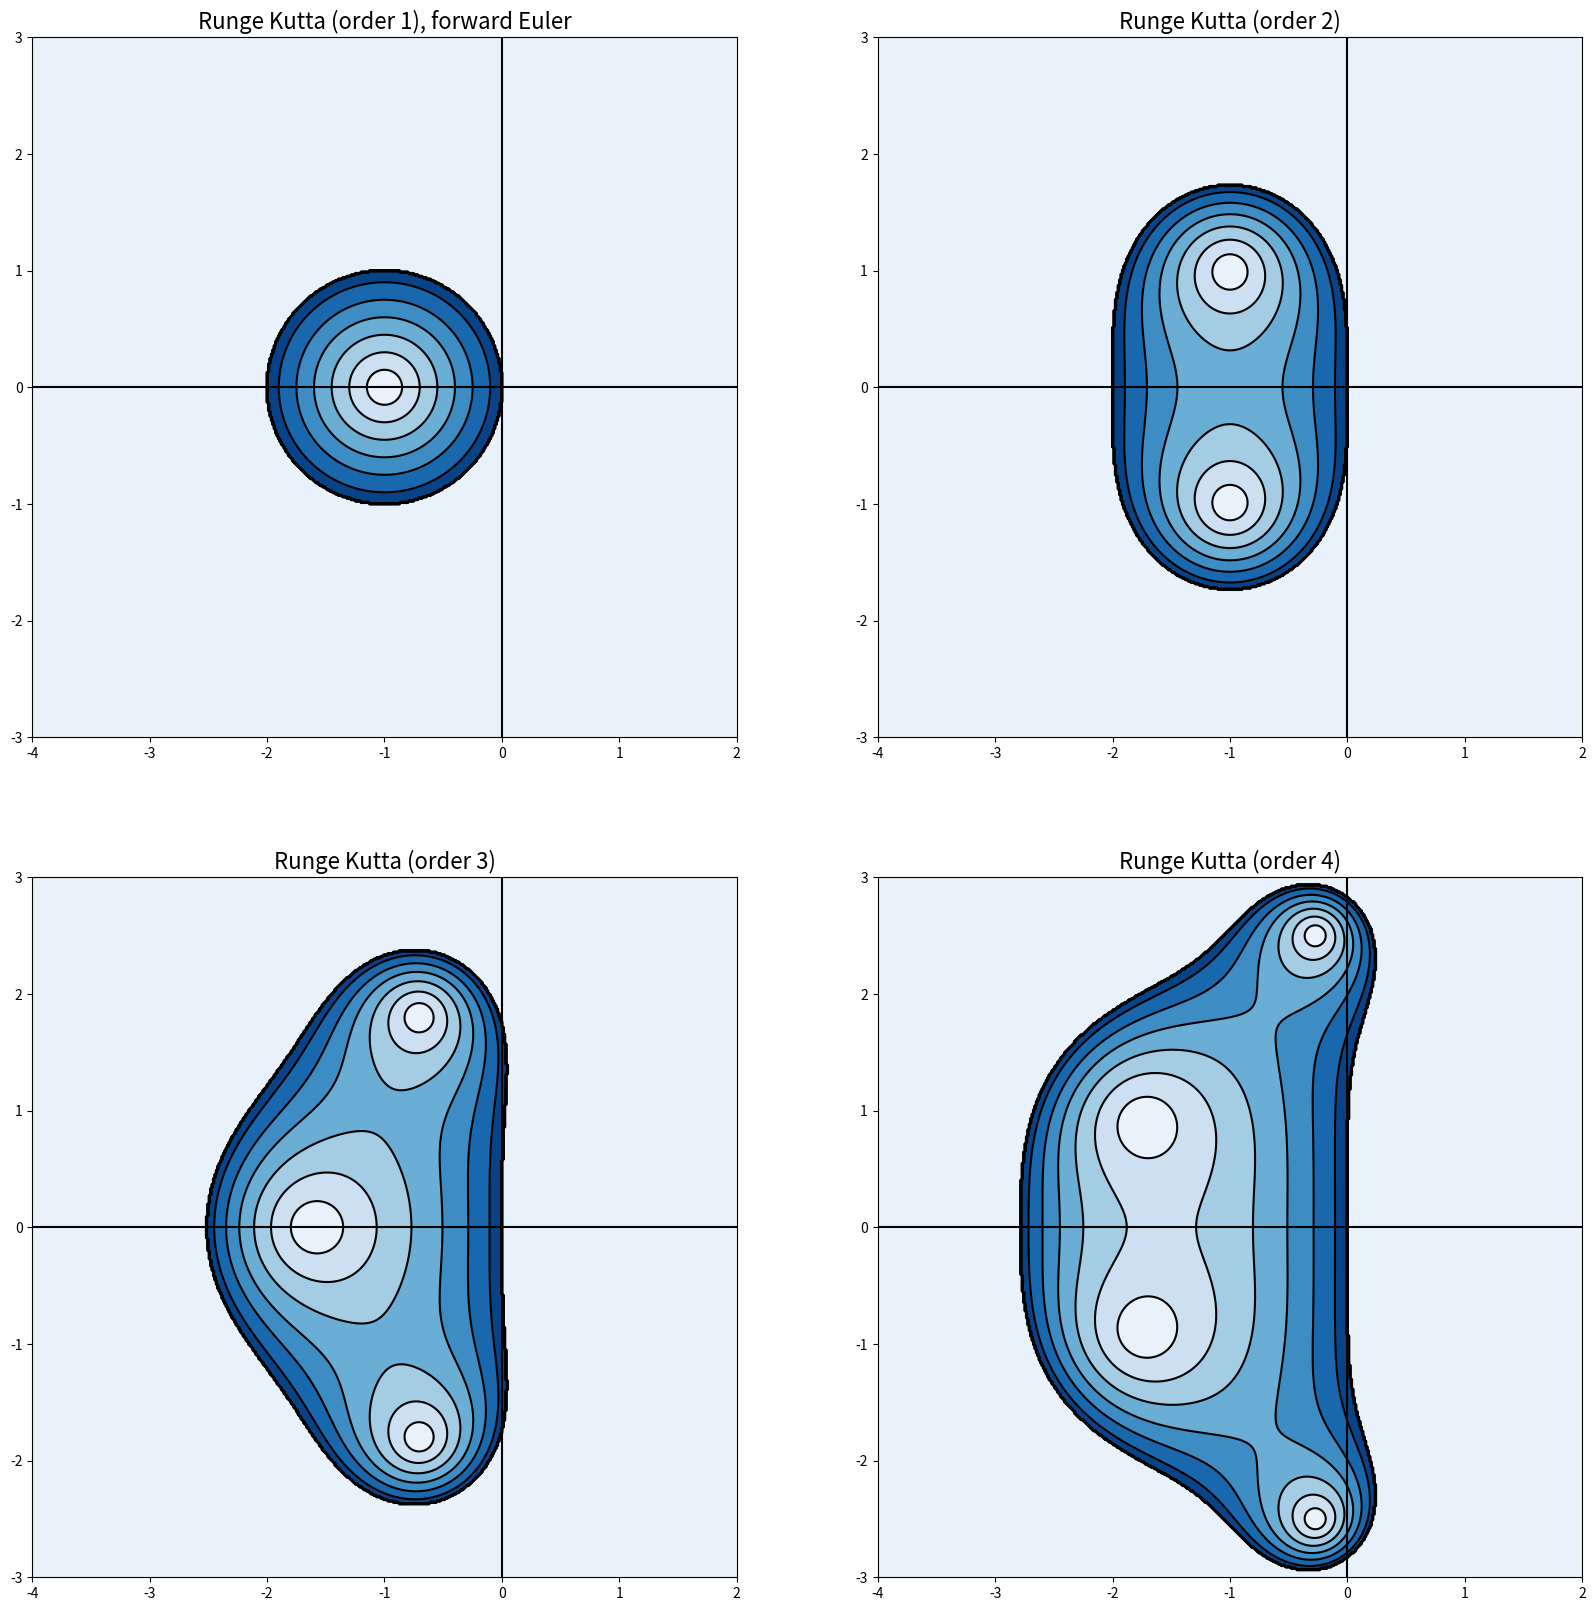
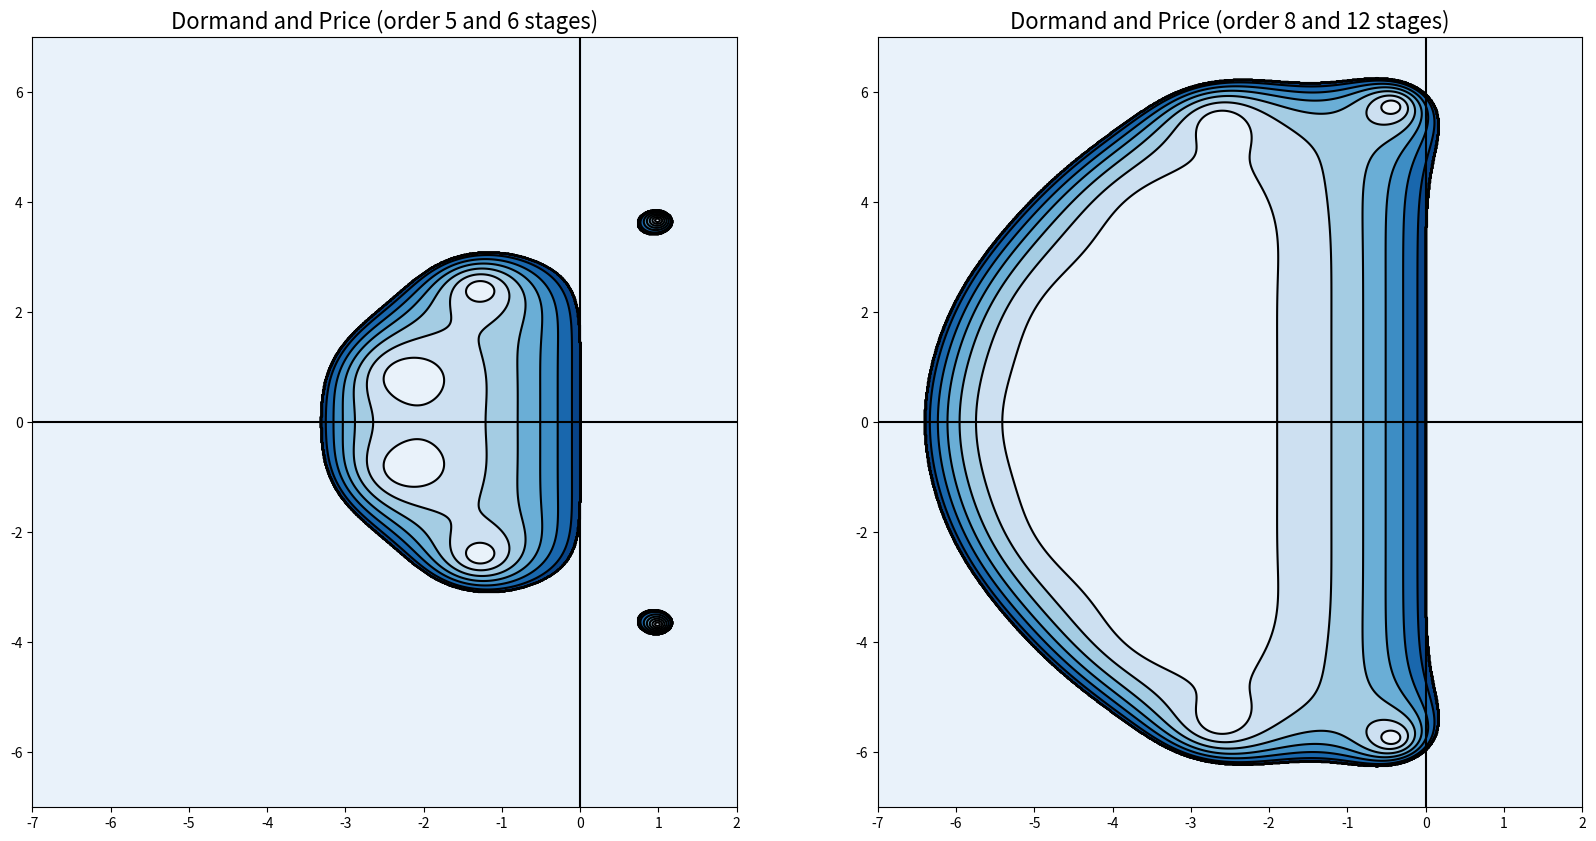

Write the Python code that produced these figures, in order.
import numpy as np
import matplotlib.pyplot as plt

x = np.linspace(-4, 2, 500)
y = np.linspace(-3, 3, 500)

z = x + 1j*y[:, np.newaxis]

fig_rk, ((ax1, ax2), (ax3, ax4)) = plt.subplots(2, 2, figsize=(20, 20))

# forward euler
euler = z + 1
output_euler = np.zeros_like(z, dtype = np.double)
mask = np.abs(euler)<=1
output_euler[mask] = np.abs(euler[mask])

plt.subplot(2, 2, 1)
plt.title('Runge Kutta (order 1), forward Euler', fontsize=16)
ax1 = fig_rk.gca()
ax1.axvline(x=0, color='k')
ax1.axhline(y=0, color='k')
ax1.contourf(x, y, output_euler, cmap='Blues')
ax1.contour(x, y, output_euler, colors='k')

# RK2
rk2 = z + z**2/2 + 1
output_rk2 = np.zeros_like(z, dtype = np.double)
mask = np.abs(rk2)<=1
output_rk2[mask] = np.abs(rk2[mask])

plt.subplot(2, 2, 2)
plt.title('Runge Kutta (order 2)', fontsize=16)
ax2 = fig_rk.gca()
ax2.axvline(x=0, color='k')
ax2.axhline(y=0, color='k')
ax2.contour(x, y, output_rk2, colors='k')
ax2.contourf(x, y, output_rk2, cmap='Blues')

# RK3
rk3 = z + z**2/2 + z**3/6 + 1
output_rk3 = np.zeros_like(z, dtype = np.double)
mask = np.abs(rk3)<=1
output_rk3[mask] = np.abs(rk3[mask])

plt.subplot(2, 2, 3)
plt.title('Runge Kutta (order 3)', fontsize=16)
ax3 = fig_rk.gca()
ax3.axvline(x=0, color='k')
ax3.axhline(y=0, color='k')
ax3.contourf(x, y, output_rk3, cmap='Blues')
ax3.contour(x, y, output_rk3, colors='k')

# RK4
rk4 = z + z**2/2 + z**3/6 + z**4/24 + 1
output_rk4 = np.zeros_like(z, dtype = np.double)
mask = np.abs(rk4)<=1
output_rk4[mask] = np.abs(rk4[mask])

plt.subplot(2, 2, 4)
plt.title('Runge Kutta (order 4)', fontsize=16)
ax4 = fig_rk.gca()
ax4.axvline(x=0, color='k')
ax4.axhline(y=0, color='k')
ax4.contourf(x, y, output_rk4, cmap='Blues')
ax4.contour(x, y, output_rk4, colors='k')


plt.show()

x = np.linspace(-7, 2, 900)
y = np.linspace(-7, 7, 1400)

z = x + 1j*y[:, np.newaxis]

fig_dopri, (axd1, axd2) = plt.subplots(1, 2, figsize=(20, 10))

dopri5 = 1 + z + z**2/2 + z**3/6 + z**4/24 + z**5/120 + z**6/600
output_dopri5 = np.zeros_like(z, dtype = np.double)
mask = np.abs(dopri5)<=1
output_dopri5[mask] = np.abs(dopri5[mask])

plt.subplot(1, 2, 1)
plt.title('Dormand and Price (order 5 and 6 stages)', fontsize=16)
axd1 = fig_dopri.gca()
axd1.axvline(x=0, color='k')
axd1.axhline(y=0, color='k')
axd1.contourf(x, y, output_dopri5, cmap='Blues')
axd1.contour(x, y, output_dopri5, colors='k')

dopri853 = 1 + z + z**2/2 + z**3/6 + z**4/24 + z**5/120 + z**6/720 + z**7/5040 + z**8/40320 \
         + 2.6916922001691e-6 * z**9  + 2.3413451082098e-7 * z**10 \
         + 1.4947364854592e-8 * z**11 + 3.6133245781282e-10 * z**12  
output_dopri853 = np.zeros_like(z, dtype = np.double)
mask = np.abs(dopri853)<=1
output_dopri853[mask] = np.abs(dopri853[mask])

plt.subplot(1, 2, 2)
plt.title('Dormand and Price (order 8 and 12 stages)', fontsize=16)
axd2 = fig_dopri.gca()
axd2.axvline(x=0, color='k')
axd2.axhline(y=0, color='k')
axd2.contourf(x, y, output_dopri853, cmap='Blues')
axd2.contour(x, y, output_dopri853, colors='k')

plt.show()